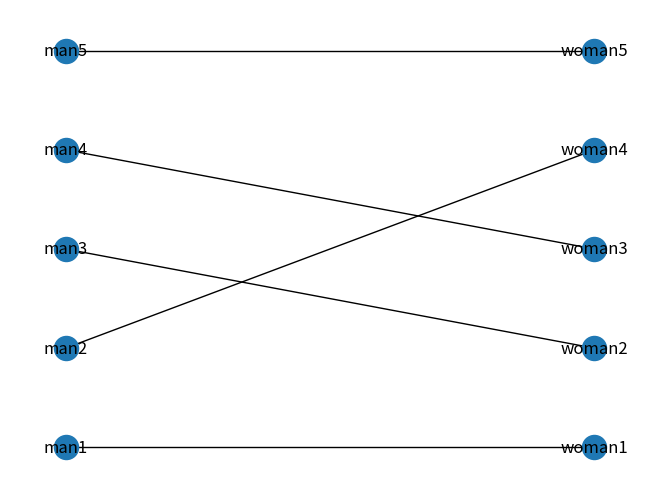

This chart was generated by the following Python code:
import matplotlib.pyplot as plt
import networkx as nx

G = nx.Graph()

x = {'man1': 'woman1', 'man2': 'woman4',
     'man3': 'woman2', 'man4': 'woman3', 'man5': 'woman5'}

women = []

for i in x.values():
    women.append(i)
women.sort()


positions = {}
p = 0
for i in x.keys():
    G.add_node(i)
    positions[i] = [0, p]
    p += 10

p = 0
for i in women:
    G.add_node(i)
    positions[i] = [1, p]
    p += 10

for i in x.keys():
    G.add_edge(i, x[i])


nx.draw(G, with_labels=True, pos=positions)
plt.show()
